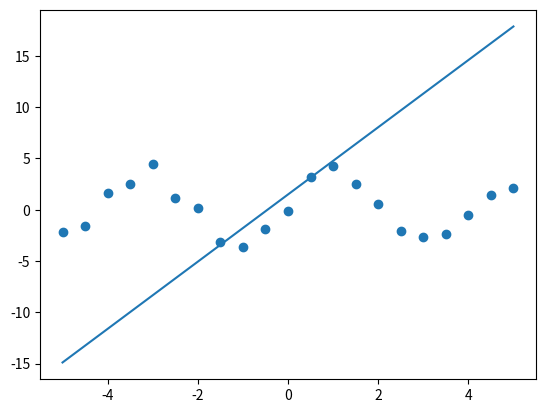
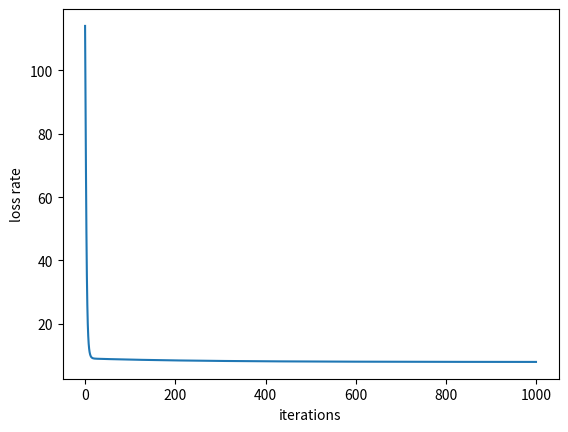
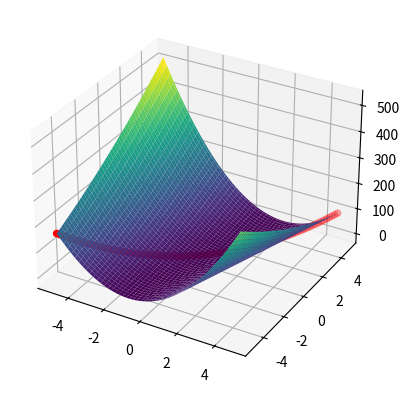

Generate these figures, in order, with matplotlib:
# -*- coding: utf-8 -*-
"""
Authors: Michael Baosv, Shlomo Gulayev, Micha Briskman
ID: 315223156, 318757382, 208674713
"""
import numpy as np
from sympy import symbols, lambdify, sin, diff
import matplotlib.pyplot as plt


def single_error(x, a, b, y):
    """
    Compute error of a single given value
    """
    return (a * x - b - y)**2


X = np.array([-5., -4.5, -4., -3.5, -3., -2.5, -2., -1.5, -1., -0.5, 0., 0.5,
              1., 1.5, 2., 2.5, 3., 3.5, 4., 4.5, 5.])
Y = np.array([-2.16498306, -1.53726731, 1.67075645, 2.47647932, 4.49579917,
                   1.14600963, 0.15938811, -3.09848048, -3.67902427, -1.84892687,
                   -0.11705947, 3.14778203, 4.26365256, 2.49120585, 0.55300516,
                   -2.105836 , -2.68898773, -2.39982575, -0.50261972, 
                   1.40235643,2.15371399])
error = []

x, y, a, b = symbols('x, y, a, b')
f = a * sin(b * x)
F = lambdify([x, a, b], f, 'numpy')

e = (f - y)**2
E = lambdify([x, a, b, y], e, 'numpy')

a0 = 3
b0 = 1.1
lr = 0.0001

dfa = diff(e, a)
DFA = lambdify([x, a, b, y], dfa, 'numpy')
dfb = diff(e, b)
DFB = lambdify([x, a, b, y], dfb, 'numpy')

for i in range(1000):
    da = DFA(X, a0, b0, Y)
    db = DFB(X, a0, b0, Y)
    
    a0 = a0 - lr * sum(da)
    b0 = b0 - lr * sum(db)
    loss_rate = E(X, a0, b0, Y)
    error.append(sum(loss_rate))

print('a: ', a0, ' b: ', b0)

fig, axes = plt.subplots()
axes.scatter(X, Y)
X_line = np.array(X)
Y_line = a0 * X_line + b0
axes.plot(X_line, Y_line)

fig, axes = plt.subplots()
plt.xlabel("iterations")
plt.ylabel("loss rate")
axes.plot(range(1000), error)

z = [] 
surf_x = np.arange(-5, 5, 0.1)
surf_y = np.arange(-5, 5, 0.1)
surf_z = single_error(surf_x, a0, b0, surf_y)

X, Y = np.meshgrid(surf_x, surf_y)
Z = single_error(X, a0, b0, Y)

fig, ax = plt.subplots(subplot_kw={"projection": "3d"})
ax.plot_surface(X, Y, Z, cmap='viridis')
ax.scatter(surf_x, surf_y, surf_z, color='r')

plt.show()
